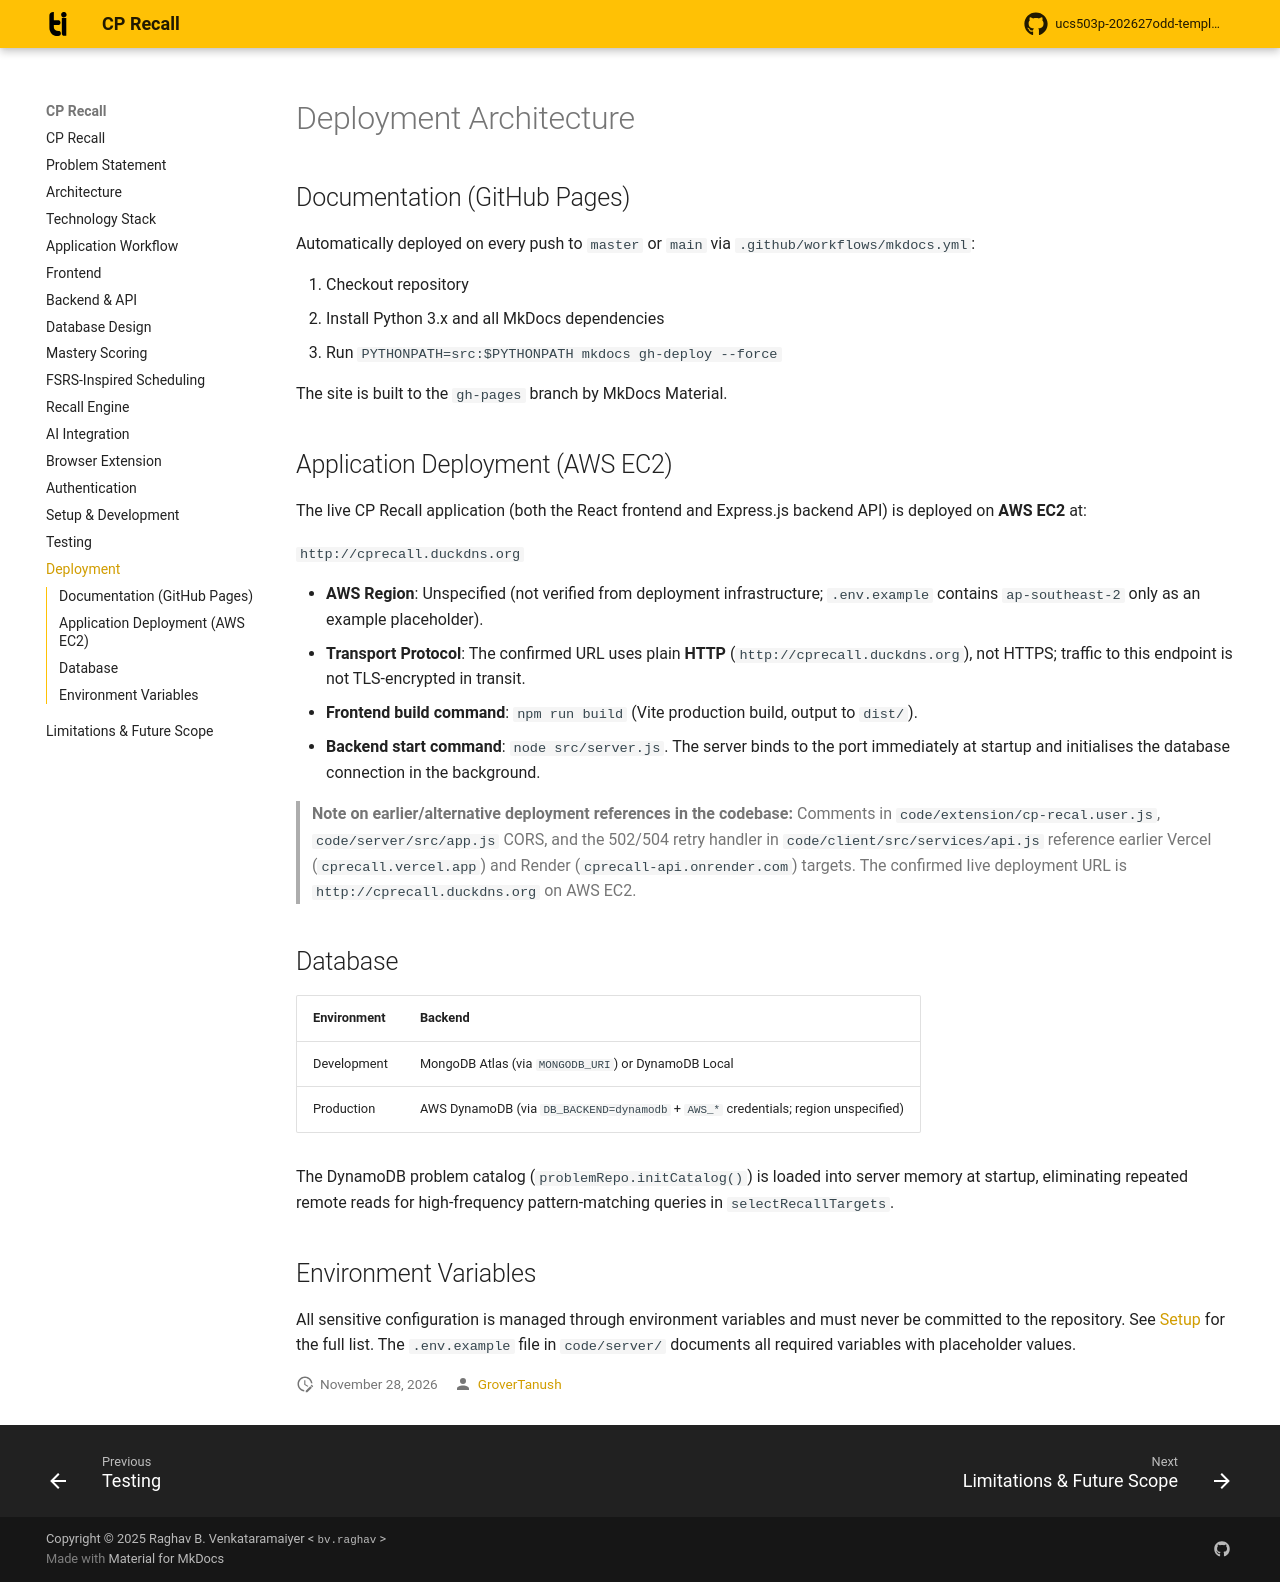

repository: shubhi629/CPrecall · page: deployment/index.html · generator: mkdocs

# Deployment Architecture

## Documentation (GitHub Pages)

Automatically deployed on every push to `master` or `main` via
`.github/workflows/mkdocs.yml`:

1. Checkout repository
2. Install Python 3.x and all MkDocs dependencies
3. Run `PYTHONPATH=src:$PYTHONPATH mkdocs gh-deploy --force`

The site is built to the `gh-pages` branch by MkDocs Material.

## Application Deployment (AWS EC2)

The live CP Recall application (both the React frontend and Express.js backend API) is
deployed on **AWS EC2** at:

`http://cprecall.duckdns.org`

- **AWS Region**: Unspecified (not verified from deployment infrastructure; `.env.example`
  contains `ap-southeast-2` only as an example placeholder).
- **Transport Protocol**: The confirmed URL uses plain **HTTP** (`http://cprecall.duckdns.org`),
  not HTTPS; traffic to this endpoint is not TLS-encrypted in transit.
- **Frontend build command**: `npm run build` (Vite production build, output to `dist/`).
- **Backend start command**: `node src/server.js`. The server binds to the port
  immediately at startup and initialises the database connection in the background.

> **Note on earlier/alternative deployment references in the codebase:**
> Comments in `code/extension/cp-recal.user.js`, `code/server/src/app.js` CORS, and
> the 502/504 retry handler in `code/client/src/services/api.js` reference earlier
> Vercel (`cprecall.vercel.app`) and Render (`cprecall-api.onrender.com`) targets.
> The confirmed live deployment URL is `http://cprecall.duckdns.org` on AWS EC2.

## Database

| Environment | Backend |
|---|---|
| Development | MongoDB Atlas (via `MONGODB_URI`) or DynamoDB Local |
| Production | AWS DynamoDB (via `DB_BACKEND=dynamodb` + `AWS_*` credentials; region unspecified) |

The DynamoDB problem catalog (`problemRepo.initCatalog()`) is loaded into server
memory at startup, eliminating repeated remote reads for high-frequency pattern-matching
queries in `selectRecallTargets`.

## Environment Variables

All sensitive configuration is managed through environment variables and must never
be committed to the repository. See [Setup](setup.md) for the full list. The
`.env.example` file in `code/server/` documents all required variables with
placeholder values.
